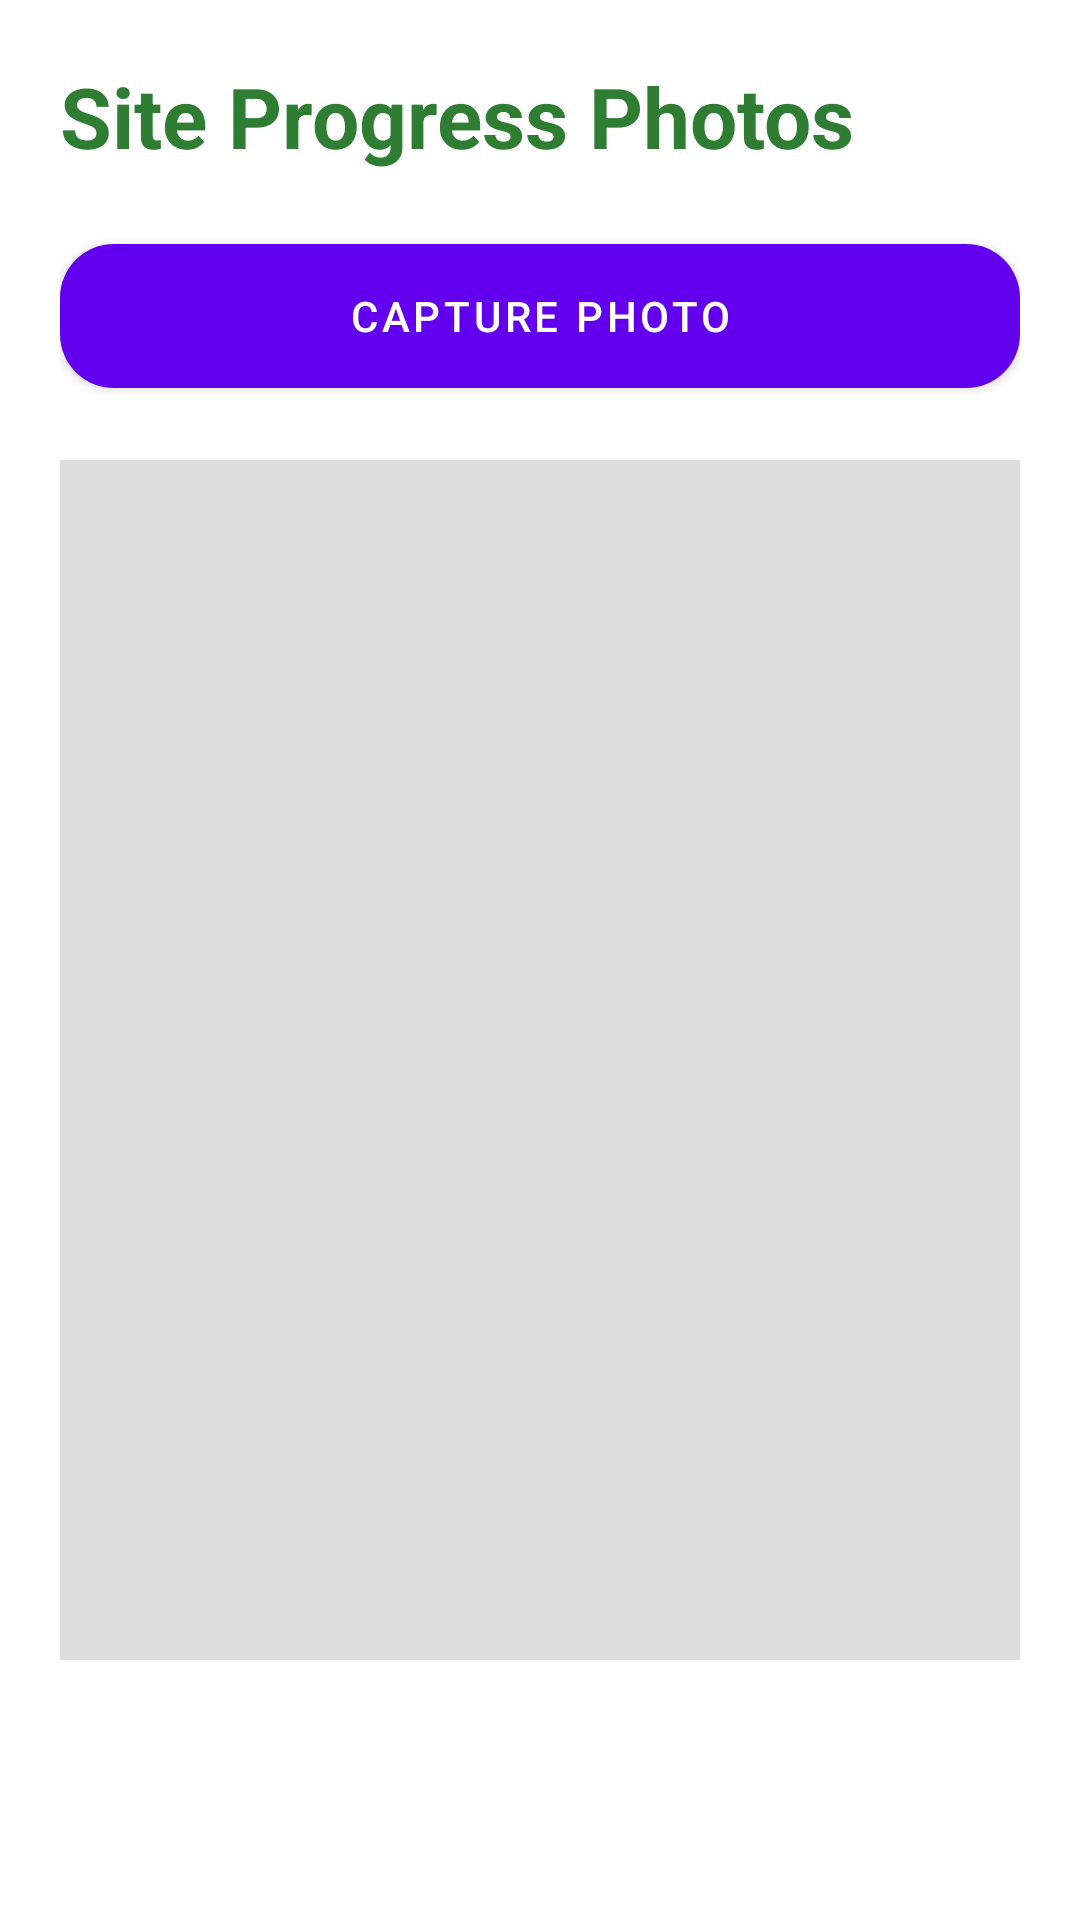

Android layout source for this screen:
<!-- AndroidManifest.xml: application theme Theme.NammaMistri -->
<!-- res/layout/fragment_photos.xml -->
<?xml version="1.0" encoding="utf-8"?>
<LinearLayout
    xmlns:android="http://schemas.android.com/apk/res/android"
    android:layout_width="match_parent"
    android:layout_height="match_parent"
    android:orientation="vertical"
    android:padding="20dp">

    <TextView
        android:layout_width="wrap_content"
        android:layout_height="wrap_content"
        android:text="Site Progress Photos"
        android:textSize="28sp"
        android:textStyle="bold"
        android:textColor="#2E7D32"/>

    <com.google.android.material.button.MaterialButton
        android:id="@+id/btnCapture"
        android:layout_width="match_parent"
        android:layout_height="wrap_content"
        android:text="Capture Photo"
        android:layout_marginTop="24dp"
        android:background="@drawable/button_gradient"/>

    <ImageView
        android:id="@+id/imagePreview"
        android:layout_width="match_parent"
        android:layout_height="400dp"
        android:layout_marginTop="24dp"
        android:scaleType="centerCrop"
        android:background="#DDDDDD"/>

</LinearLayout>
<!-- resources referenced by this layout -->
<resources>
  <!-- drawable button_gradient (drawable) -->
  <?xml version="1.0" encoding="utf-8"?>
  <shape xmlns:android="http://schemas.android.com/apk/res/android">
  
      <corners android:radius="18dp"/>
  
      <gradient
          android:startColor="#EDF4EE"
          android:endColor="#F4F1F1"
          android:angle="0"/>
  
  </shape>
  <style name="Theme.NammaMistri" parent="Base.Theme.NammaMistri">
  
          <item name="android:statusBarColor">@android:color/transparent</item>
  
          <item name="android:navigationBarColor">@color/navDark</item>
  
          <item name="android:windowLightNavigationBar">false</item>
  
          <item name="android:windowLightStatusBar">false</item>
  
      </style>
  <style name="Base.Theme.NammaMistri" parent="Theme.MaterialComponents.DayNight.NoActionBar" />
  <color name="navDark">#081120</color>
</resources>
